Run: headless pygame with SDL's dummy video driver; simulated clock (each Clock.tick advances the game by its frame time, no real sleeping); random seed 0; keys injected as events and as key.get_pressed() state; no mouse input.
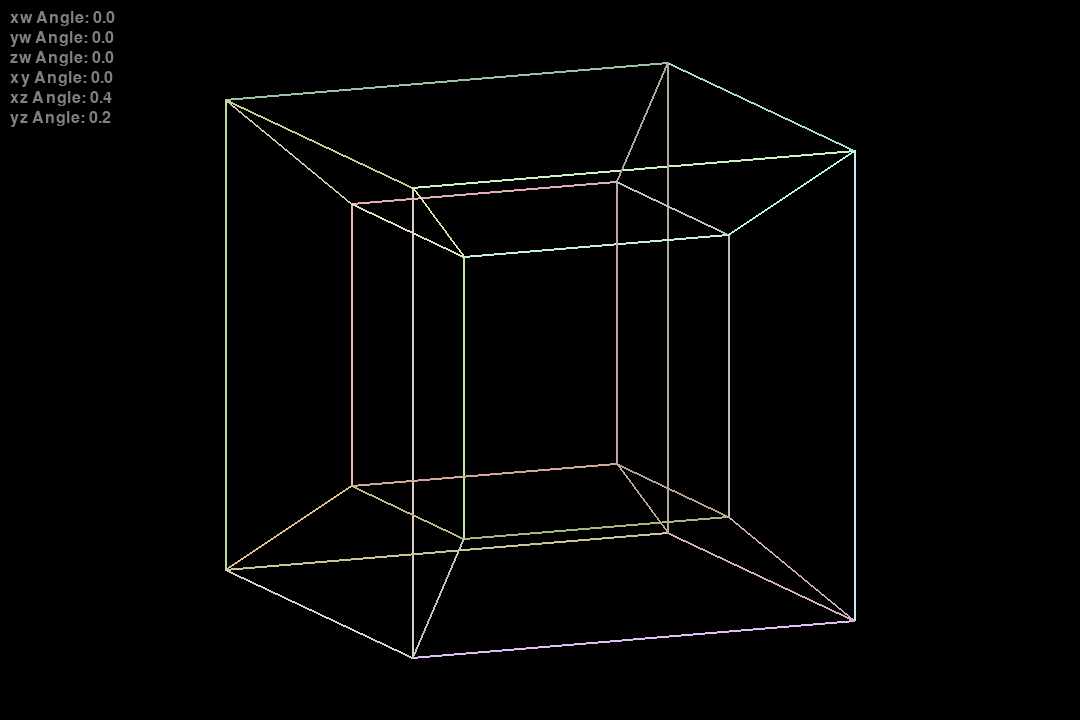
Frame 1 of 4 · flips 1–60 · no input
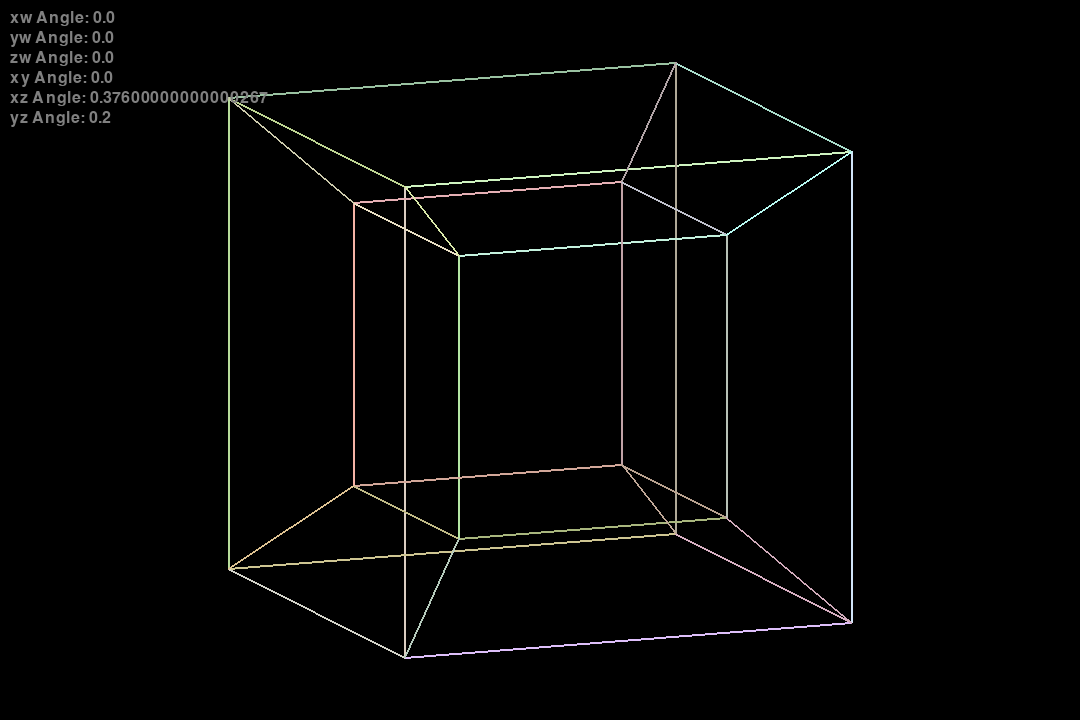
Frame 2 of 4 · flips 61–180 · tapped SPACE, RETURN · held RIGHT (→), D
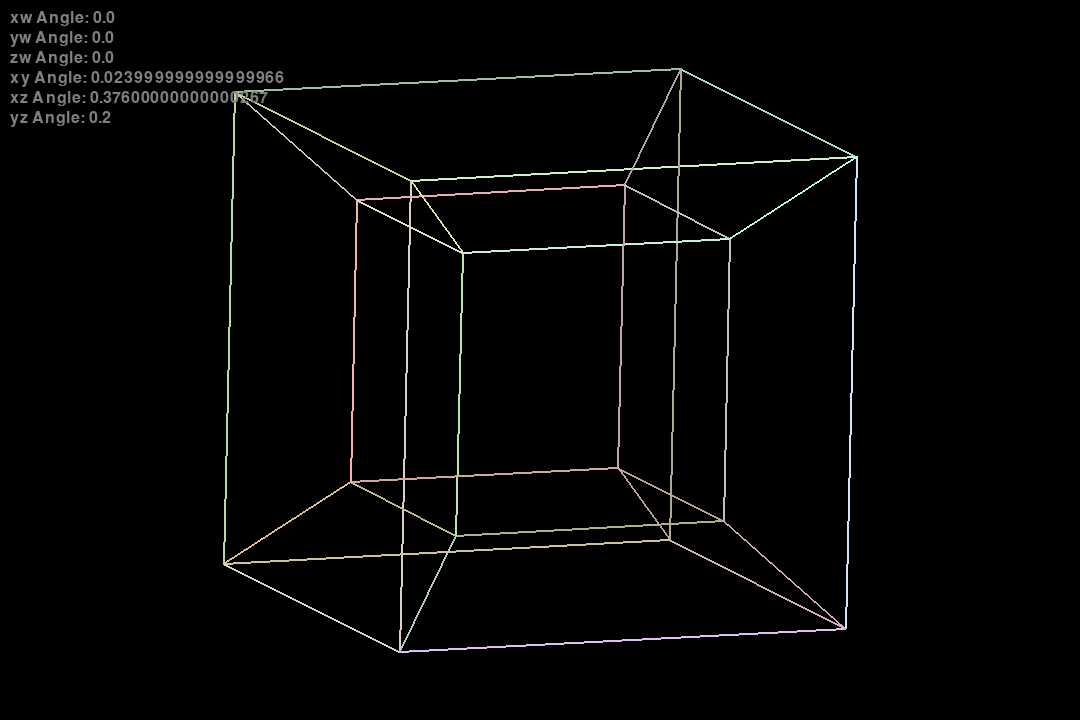
Frame 3 of 4 · flips 181–300 · held DOWN (↓), S
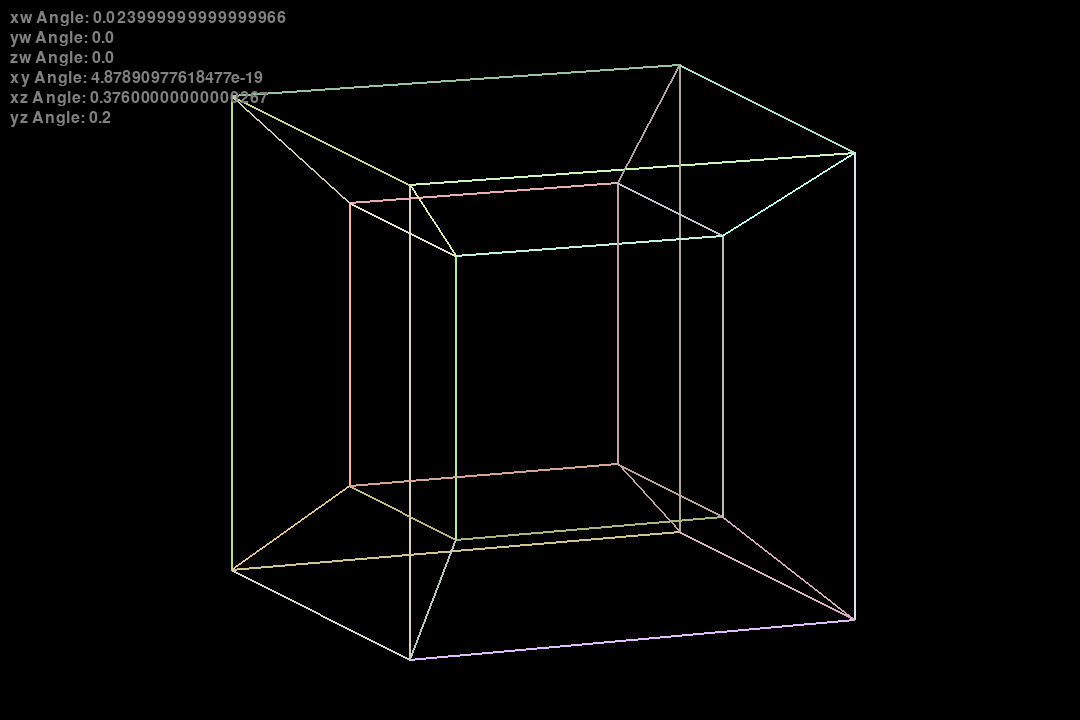
Frame 4 of 4 · flips 301–420 · held LEFT (←), A, UP (↑), W

The pygame program that drew these frames:

import pygame
import math
import random

WIDTH, HEIGHT = 1080, 720
BG = (0, 0, 0)
TXT = (128, 128, 128)
SCALE = 180
PERSP = 4
ANGLE_STEP = 0.0002


def rotate_xw(x, w, angle):
    x_new = x * math.cos(angle) - w * math.sin(angle)
    w_new = x * math.sin(angle) + w * math.cos(angle)
    return x_new, w_new

def rotate_yw(y, w, angle):
    y_new = y * math.cos(angle) - w * math.sin(angle)
    w_new = y * math.sin(angle) + w * math.cos(angle)
    return y_new, w_new

def rotate_zw(z, w, angle):
    z_new = z * math.cos(angle) - w * math.sin(angle)
    w_new = z * math.sin(angle) + w * math.cos(angle)
    return z_new, w_new

def rotate_xy(x, y, angle):
    x_new = x * math.cos(angle) - y * math.sin(angle)
    y_new = x * math.sin(angle) + y * math.cos(angle)
    return x_new, y_new

def rotate_xz(x, z, angle):
    x_new = x * math.cos(angle) - z * math.sin(angle)
    z_new = x * math.sin(angle) + z * math.cos(angle)
    return x_new, z_new

def rotate_yz(y, z, angle):
    y_new = y * math.cos(angle) - z * math.sin(angle)
    z_new = y * math.sin(angle) + z * math.cos(angle)
    return y_new, z_new


def proj_4_to_2(x, y, z, w):
    distance = PERSP / (PERSP + w)
    x = x * distance * SCALE + WIDTH // 2
    y = y * distance * SCALE + HEIGHT // 2
    return x, y


pygame.init()
screen = pygame.display.set_mode((WIDTH, HEIGHT))
pygame.display.set_caption("Tesseract Rotation Control")

vertices = [(-1, -1, -1, -1),
            ( 1, -1, -1, -1),
            ( 1,  1, -1, -1),
            (-1,  1, -1, -1),
            (-1, -1,  1, -1),
            ( 1, -1,  1, -1),
            ( 1,  1,  1, -1),
            (-1,  1,  1, -1),
            (-1, -1, -1,  1),
            ( 1, -1, -1,  1),
            ( 1,  1, -1,  1),
            (-1,  1, -1,  1),
            (-1, -1,  1,  1),
            ( 1, -1,  1,  1),
            ( 1,  1,  1,  1),
            (-1,  1,  1,  1)]

e = [(0, 1), (1, 2), (2, 3), (3, 0),
    (4, 5), (5, 6), (6, 7), (7, 4),
    (0, 4), (1, 5), (2, 6), (3, 7),
    (8, 9), (9, 10), (10, 11), (11, 8),
    (12, 13), (13, 14), (14, 15), (15, 12),
    (8, 12), (9, 13), (10, 14), (11, 15),
    (0, 8), (1, 9), (2, 10), (3, 11),
    (4, 12), (5, 13), (6, 14), (7, 15)]

vertex_colors = [(random.randint(125, 255), random.randint(125, 255), random.randint(125, 255)) for _ in range(len(vertices))]

angles = {'xw': 0.0,
          'yw': 0.0,
          'zw': 0.0,
          'xy': 0.0,
          'xz': 0.4,
          'yz': 0.2}

keys_pressed = {pygame.K_q: False,  
                pygame.K_w: False,  
                pygame.K_e: False,  
                pygame.K_r: False,  
                pygame.K_t: False, 
                pygame.K_y: False,  
                pygame.K_a: False,  
                pygame.K_s: False,  
                pygame.K_d: False, 
                pygame.K_f: False,  
                pygame.K_g: False, 
                pygame.K_h: False}

f = pygame.font.Font(None, 24)

running = True
while running:
    for event in pygame.event.get():
        if event.type == pygame.QUIT:
            running = False
        elif event.type == pygame.KEYDOWN:
            if event.key in keys_pressed:
                keys_pressed[event.key] = True
        elif event.type == pygame.KEYUP:
            if event.key in keys_pressed:
                keys_pressed[event.key] = False

    screen.fill(BG)

    if keys_pressed[pygame.K_q]:
        angles['xw'] -= ANGLE_STEP
    if keys_pressed[pygame.K_w]:
        angles['xw'] += ANGLE_STEP
    if keys_pressed[pygame.K_e]:
        angles['yw'] -= ANGLE_STEP
    if keys_pressed[pygame.K_r]:
        angles['yw'] += ANGLE_STEP
    if keys_pressed[pygame.K_t]:
        angles['zw'] -= ANGLE_STEP
    if keys_pressed[pygame.K_y]:
        angles['zw'] += ANGLE_STEP
    if keys_pressed[pygame.K_a]:
        angles['xy'] -= ANGLE_STEP
    if keys_pressed[pygame.K_s]:
        angles['xy'] += ANGLE_STEP
    if keys_pressed[pygame.K_d]:
        angles['xz'] -= ANGLE_STEP
    if keys_pressed[pygame.K_f]:
        angles['xz'] += ANGLE_STEP
    if keys_pressed[pygame.K_g]:
        angles['yz'] -= ANGLE_STEP
    if keys_pressed[pygame.K_h]:
        angles['yz'] += ANGLE_STEP
    rotated_vertices = []

    for x, y, z, w in vertices:
        x, w = rotate_xw(x, w, angles['xw'])
        y, w = rotate_yw(y, w, angles['yw'])
        z, w = rotate_zw(z, w, angles['zw'])
        x, y = rotate_xy(x, y, angles['xy'])
        x, z = rotate_xz(x, z, angles['xz'])
        y, z = rotate_yz(y, z, angles['yz'])

        rotated_vertices.append((x, y, z, w))

    projected_vertices = []
    for x, y, z, w in rotated_vertices:
        x_proj, y_proj = proj_4_to_2(x, y, z, w)
        projected_vertices.append((x_proj, y_proj))


    for i, edge in enumerate(e):
        x1_proj, y1_proj = projected_vertices[edge[0]]
        x2_proj, y2_proj = projected_vertices[edge[1]]
        color1 = vertex_colors[edge[0]]
        color2 = vertex_colors[edge[1]]
        edge_color = ((color1[0] + color2[0]) // 2,
                        (color1[1] + color2[1]) // 2,
                        (color1[2] + color2[2]) // 2)

        pygame.draw.line(screen, edge_color, (x1_proj, y1_proj), (x2_proj, y2_proj), 2)

    text_color = TXT
    text_xw = f.render(f"xw Angle: {angles['xw']}", True, text_color)
    text_yw = f.render(f"yw Angle: {angles['yw']}", True, text_color)
    text_zw = f.render(f"zw Angle: {angles['zw']}", True, text_color)
    text_xy = f.render(f"xy Angle: {angles['xy']}", True, text_color)
    text_xz = f.render(f"xz Angle: {angles['xz']}", True, text_color)
    text_yz = f.render(f"yz Angle: {angles['yz']}", True, text_color)

    screen.blit(text_xw, (10, 10))
    screen.blit(text_yw, (10, 30))
    screen.blit(text_zw, (10, 50))
    screen.blit(text_xy, (10, 70))
    screen.blit(text_xz, (10, 90))
    screen.blit(text_yz, (10, 110))

    pygame.display.flip()

pygame.quit()
